Run: headless pygame with SDL's dummy video driver; simulated clock (each Clock.tick advances the game by its frame time, no real sleeping); random seed 0; keys injected as events and as key.get_pressed() state; no mouse input.
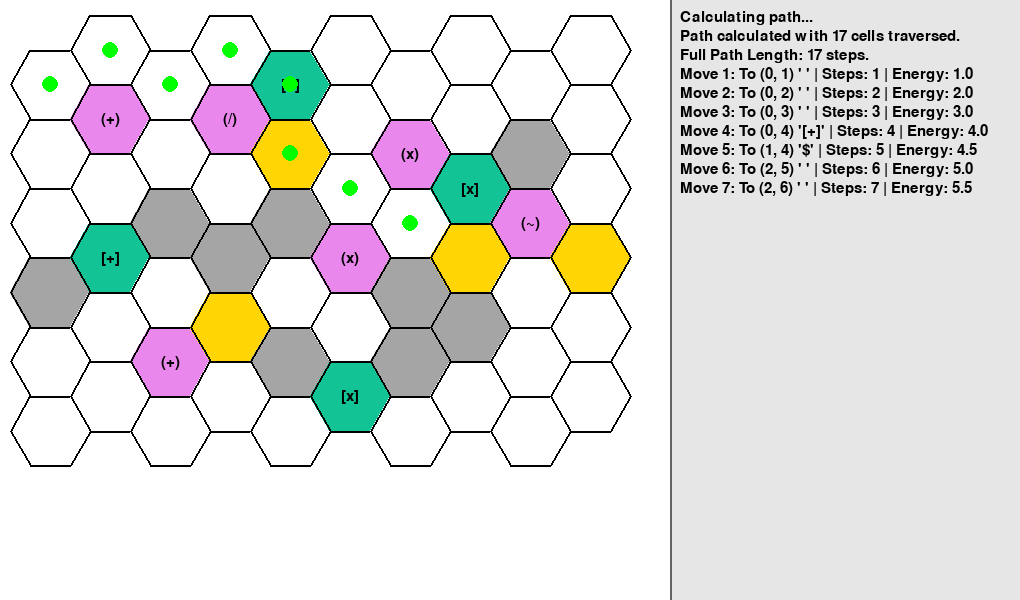
Frame 1 of 4 · flips 1–60 · no input
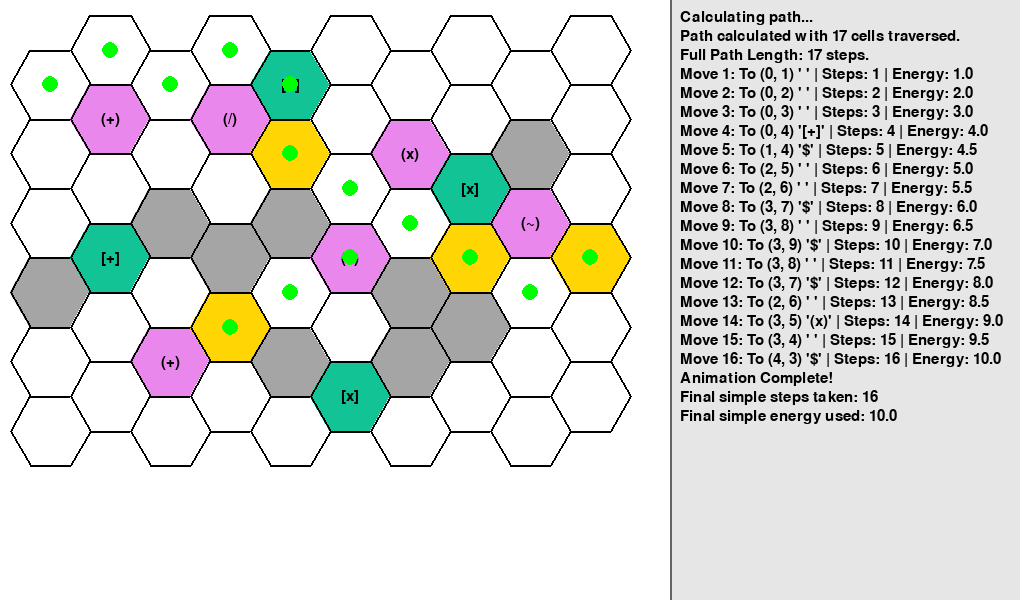
Frame 2 of 4 · flips 61–180 · tapped SPACE, RETURN · held RIGHT (→), D
Frame 3 of 4 · flips 181–300 · held DOWN (↓), S · screen unchanged from frame 2, image omitted
Frame 4 of 4 · flips 301–420 · held LEFT (←), A, UP (↑), W · screen unchanged from frame 3, image omitted

The pygame program that drew these frames:

import pygame
import math
import sys
import heapq

class State:
    def __init__(self, pos, g_cost, gravity, speed, treasures, path, last_dir=None):
        self.pos = pos
        self.g_cost = g_cost
        self.gravity = gravity
        self.speed = speed
        self.treasures = treasures  # set of remaining treasures
        self.path = path
        self.last_dir = last_dir

    def __lt__(self, other):
        return self.g_cost < other.g_cost

# Initialize Pygame
pygame.init()

# Define constants
GRID_ROWS = 6
GRID_COLS = 10
HEX_RADIUS = 40
HEX_HEIGHT = HEX_RADIUS * math.sqrt(3)
HEX_WIDTH = HEX_RADIUS * 2

# Calculate pixel dimensions for the grid area (including offsets from hex_to_pixel)
GRID_PIXEL_AREA_WIDTH = int(HEX_RADIUS * 3/2 * (GRID_COLS - 1) + HEX_RADIUS * 2 + 50)
GRID_PIXEL_AREA_HEIGHT = int(HEX_RADIUS * math.sqrt(3) * (GRID_ROWS - 1 + 0.5) + HEX_RADIUS * 2 + 50)

INFO_PANEL_WIDTH = 350 # Width for the new information panel
SCREEN_WIDTH = GRID_PIXEL_AREA_WIDTH + INFO_PANEL_WIDTH
SCREEN_HEIGHT = max(GRID_PIXEL_AREA_HEIGHT, 600)


# Map symbols and colors
CELL_COLORS = {
    ' ': (255, 255, 255), #Empty space
    'O': (165, 165, 165), #Obstacle
    '$': (255, 213, 3), #Treasure
    # Traps
    '(~)': (234, 135, 237),
    '(+)': (234, 135, 237),
    '(x)': (234, 135, 237),
    '(/)': (234, 135, 237),
    # Rewards
    '[+]': (18, 196, 149),
    '[x]': (18, 196, 149)
}

# Define board variables
board = [
    [' ', ' ', ' ', ' ', '[+]', ' ', ' ', ' ', ' ', ' '],
    [' ', '(+)', ' ', '(/)', '$', ' ', '(x)', ' ', 'O', ' '],
    [' ', ' ', 'O', ' ', 'O', ' ', ' ', '[x]', '(~)', ' '],
    ['O', '[+]', ' ', 'O', ' ', '(x)', 'O', '$', ' ', '$'],
    [' ', ' ', '(+)', '$', 'O', ' ', 'O', 'O', ' ', ' '],
    [' ', ' ', ' ', ' ', ' ', '[x]', ' ', ' ', ' ', ' ']
]

entry = (0, 0) # Player starting point
player_pos = entry # Keep track of current player position

# List of all treasure coordinates
all_treasures = [(r, c) for r in range(GRID_ROWS) for c in range(GRID_COLS) if board[r][c] == '$']

# Initialize screen
screen = pygame.display.set_mode((SCREEN_WIDTH, SCREEN_HEIGHT))
pygame.display.set_caption("Virtual Treasure Hunt")

font = pygame.font.SysFont(None, 22)

# Global list to store messages for the GUI log
game_log = []

# Valid movements (account for hex grid)
EVEN_COL_MOVES = [
    (0, -1),    # Up left
    (0, +1),    # Up right
    (-1, 0),    # Up
    (+1, 0),    # Down
    (+1, -1),   # Down left
    (+1, +1)    # Down right
]

ODD_COL_MOVES = [
    (0, -1),    # Down left
    (0, +1),    # Down right
    (-1, 0),    # Up
    (+1, 0),    # Down
    (-1, -1),   # Up left
    (-1, +1)    # Up right
]

# Apply transformations on moves landing in Trap 3
TRAP_3_MOVES = {
    # Trap 3 is in even column, so only use moves from odd columns
    (+1, 0): (+2, 0),
    (-1, 0): (-2, 0),
    (+1, +1): (+1, +2),
    (+1, -1): (+1, -2),
    (0, +1): (-1, +2),
    (0, -1): (-1, -2)
}

def heuristic(a, b):
    # Heuristic function for A* search
    return abs(a[0] - b[0]) + abs(a[1] - b[1])

def get_neighbors(pos):
    row, col = pos
    # Select movement set based on column type
    moves = EVEN_COL_MOVES if col % 2 == 0 else ODD_COL_MOVES
    results = []

    for dr, dc in moves:
        nr, nc = row + dr, col + dc
        if in_bounds((nr, nc)) and is_valid((nr, nc)):
            # Return list of neighbors and the moves to reach them
            results.append(((nr, nc), (dc, dr))) 

    return results

def in_bounds(pos):
    row, col = pos
    # Check if row and col are within bounds of grid
    return 0 <= row < GRID_ROWS and 0 <= col < GRID_COLS

def is_valid(pos):
    row, col = pos
    # Check if within bounds + no obstacles
    return in_bounds(pos) and board[row][col] != 'O'

def a_star(start, goal, treasures):
    open_set = []
    start_state = State(start, 0, 1.0, 1.0, treasures.copy(), [start], None)
    heapq.heappush(open_set, (0, start_state))
    visited = set()

    while open_set:
        _, state = heapq.heappop(open_set)
        r, c = state.pos

        if state.pos == goal:
            return state.path

        state_id = (state.pos, tuple(sorted(state.treasures)), round(state.gravity, 2), round(state.speed, 2))
        if state_id in visited:
            continue
        visited.add(state_id)

        for neighbor, direction in get_neighbors(state.pos):
            nr, nc = neighbor
            node = board[nr][nc]

            # Avoid Trap 4 if treasures remain
            if node == '(/)' and len(state.treasures) > 0:
                continue

            # Clone state attributes
            gravity = state.gravity
            speed = state.speed
            treasures = state.treasures.copy()
            last_dir = direction
            new_path = state.path + [neighbor]
            cost = state.g_cost + gravity / speed

            # Trap & reward effects
            if node == '(~)':  # Trap 1: double gravity
                gravity *= 2

            elif node == '(+)':  # Trap 2: half speed
                speed /= 2

            elif node == '(x)' and direction in TRAP_3_MOVES:  # Trap 3: forced teleport
                nr, nc = TRAP_3_MOVES[direction]
                
                if not in_bounds((nr, nc)) or not is_valid((nr, nc)):
                    continue  # skip invalid teleport
                neighbor = (nr, nc)
                new_path.append(neighbor)

            elif node == '[+]':  # Reward 1: half gravity
                    gravity /= 2

            elif node == '[x]':  # Reward 2: double speed
                    speed *= 2

            elif node == '$' and neighbor in treasures:
                treasures.remove(neighbor)

            new_state = State(neighbor, cost, gravity, speed, treasures, new_path, last_dir)
            priority = cost + heuristic(neighbor, goal)
            heapq.heappush(open_set, (priority, new_state))

    return []

# Calculate the shortest path to collect all treasures
def all_treasures_path(start):
    treasures = set(all_treasures)
    path = []
    current = start

    while treasures:
        # Find nearest treasure using modified A*
        best_path = None
        best_t = None
        min_cost = float('inf')

        for t in treasures:
            candidate_path = a_star(current, t, treasures)
            if candidate_path and len(candidate_path) < min_cost:
                best_path = candidate_path
                best_t = t
                min_cost = len(candidate_path)

        if not best_path:
            break

        if path and best_path[0] == path[-1]:
            path.extend(best_path[1:])
        else:
            path.extend(best_path)

        current = best_t
        treasures.remove(best_t)

    return path

# Draw the grid
def draw_grid(path=[], path_index=None):
    for row in range(GRID_ROWS):
        for col in range(GRID_COLS):
            x, y = hex_to_pixel(col, row, HEX_RADIUS)
            
            # get color based on cell type
            cell_type = board[row][col]
            color = CELL_COLORS.get(cell_type, (255, 255, 255))

            # draw the hexagons
            pygame.draw.polygon(screen, color, hex_corners(x, y, HEX_RADIUS))
            pygame.draw.polygon(screen, (0, 0, 0), hex_corners(x, y, HEX_RADIUS), 2) # hex border
            
            if (cell_type not in ['O', '$', ' ']):
                # insert text labels for traps and rewards only
                label = font.render(cell_type, True, (0,0,0))
                label_rect = label.get_rect(center=(x, y))
                screen.blit(label, label_rect)

    # Draw animated path (green dots)
    if path and path_index is not None:
        for i in range(min(path_index, len(path))):
            row, col = path[i]
            x, y = hex_to_pixel(col, row, HEX_RADIUS)
            pygame.draw.circle(screen, (0, 255, 0), (int(x), int(y)), 8)

# Convert axial to pixel coordinates
def hex_to_pixel(col, row, size):
    x_offset = size * 3/2 * col + 50 # Small offset from left edge
    y_offset = size * math.sqrt(3) * (row + 0.5 * (col % 2 == 0)) + 50 # Small offset from top edge
    return (x_offset, y_offset)

# Calculate hexagon points for drawing
def hex_corners(x, y, size):
    corners = []
    for i in range(6):
        angle = math.radians(60 * i)
        cx = x + size * math.cos(angle)
        cy = y + size * math.sin(angle)
        corners.append((cx, cy))
    return corners

# Helper function to wrap text
def wrap_text(text, font, max_width):
    words = text.split(' ')
    wrapped_lines = []
    current_line = []
    
    for word in words:
        # Test if adding the next word exceeds max_width
        test_line = " ".join(current_line + [word])
        text_width, _ = font.size(test_line)
        
        if text_width <= max_width:
            current_line.append(word)
        else:
            # If current_line is not empty, add it to wrapped_lines
            if current_line:
                wrapped_lines.append(" ".join(current_line))
            # Start a new line with the current word
            current_line = [word]
            
            # If a single word is too long, add it as its own line (it will exceed)
            if font.size(word)[0] > max_width and not wrapped_lines and not current_line: # Edge case: very first word is too long
                wrapped_lines.append(word)
                current_line = [] # Reset for next words
            elif font.size(word)[0] > max_width and current_line == [word]: # if a single word that starts a new line is too long
                 wrapped_lines.append(word) # Add it and move on
                 current_line = []

    if current_line:
        wrapped_lines.append(" ".join(current_line))
    
    return wrapped_lines

# Modified function to draw the information panel / log
def draw_info_panel(screen, log_messages, panel_x, panel_width, panel_height):
    # Draw background for the panel
    pygame.draw.rect(screen, (230, 230, 230), (panel_x, 0, panel_width, panel_height))
    # Draw a separator line
    pygame.draw.line(screen, (100, 100, 100), (panel_x, 0), (panel_x, panel_height), 2)

    text_start_y = 10
    line_height = font.get_linesize() + 2
    
    # Max text width inside the panel
    max_text_width = panel_width - 20 

    current_y = text_start_y
    
    # Build a list of all lines to display, including wrapped ones
    all_display_lines = []
    for msg in log_messages:
        # Wrap each message before adding its lines to the display list
        wrapped_parts = wrap_text(msg, font, max_text_width)
        all_display_lines.extend(wrapped_parts)
    
    # Calculate how many total lines (after wrapping) can fit in the panel
    max_lines_to_display = int(panel_height / line_height) - 1 # Leave some padding

    # Display only the most recent messages that fit
    if len(all_display_lines) > max_lines_to_display:
        all_display_lines = all_display_lines[-max_lines_to_display:]

    for line in all_display_lines:
        text_surface = font.render(line, True, (0, 0, 0)) # Render message in black
        screen.blit(text_surface, (panel_x + 10, current_y)) # 10px padding from left of panel
        current_y += line_height # Move to the next line for the next message/wrapped part

# Main loop
def main():
    clock = pygame.time.Clock()
    
    # Initialize counters for steps and energy (still simple counts, not assignment rules yet)
    total_simple_steps_taken = 0
    total_simple_energy_used = 0 # Assuming 1 energy unit per simple step

    game_log.append("Calculating path...") # Log initial status
    path = all_treasures_path(entry)
    game_log.append(f"Path calculated with {len(path)} cells traversed.")
    game_log.append(f"Full Path Length: {len(path)} steps.") 
    
    path_index = 0
    animation_speed_ms = 100 # delay between steps (in milliseconds)
    last_update_time = pygame.time.get_ticks()

    # Keep track of gravity and speed for the log
    current_gravity = 1.0
    current_speed = 1.0

    while True:
        screen.fill((255, 255, 255)) # Fill entire screen with white background

        current_time = pygame.time.get_ticks()

        # Check if it's time for the next animation step and if there are steps left
        if current_time - last_update_time > animation_speed_ms and path_index < len(path):
            if path_index > 0:
                current_coords = path[path_index]
                row, col = current_coords
                cell_type = board[row][col]
                
                # Increment simple counters
                total_simple_steps_taken += 1
                total_simple_energy_used += 1 * (current_gravity / current_speed)

                # Log step details to game_log
                game_log.append(f"Move {path_index}: To ({row}, {col}) '{cell_type}' | Steps: {total_simple_steps_taken} | Energy: {total_simple_energy_used}")

                if cell_type == '(~)':
                    current_gravity *= 2

                elif cell_type == '(+)':
                    current_speed /= 2

                elif cell_type == '[+]':
                    current_gravity /= 2

                elif cell_type == '[x]':
                    current_speed *= 2

            path_index += 1
            last_update_time = current_time
        
        # Log when animation is complete
        if path_index >= len(path) and "Animation Complete!" not in game_log:
            game_log.append("Animation Complete!")
            game_log.append(f"Final simple steps taken: {total_simple_steps_taken}")
            game_log.append(f"Final simple energy used: {total_simple_energy_used}")


        # Draw the grid
        draw_grid(path, path_index)
        
        # Draw the info panel on the right side of the grid
        draw_info_panel(screen, game_log, GRID_PIXEL_AREA_WIDTH, INFO_PANEL_WIDTH, SCREEN_HEIGHT)

        for event in pygame.event.get():
            if event.type == pygame.QUIT:
                pygame.quit()
                sys.exit()

        pygame.display.flip()
        clock.tick(60)

if __name__ == "__main__":
    main()
